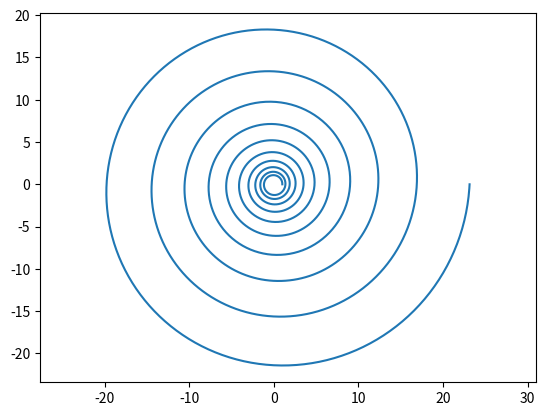

Reproduce this figure in Python.
import matplotlib.pyplot as plt
import numpy as np

theta = np.linspace(0, 20*np.pi, 3000)
r = np.exp(0.05 * theta)

x = r * np.cos(theta)
y = r * np.sin(theta)

plt.plot(x, y)
plt.axis('equal')
plt.show()
